Dataset: data (GitHub, ardhikaxx/PulmoHybrid-Scan). Classes: benign, malignant, normal.

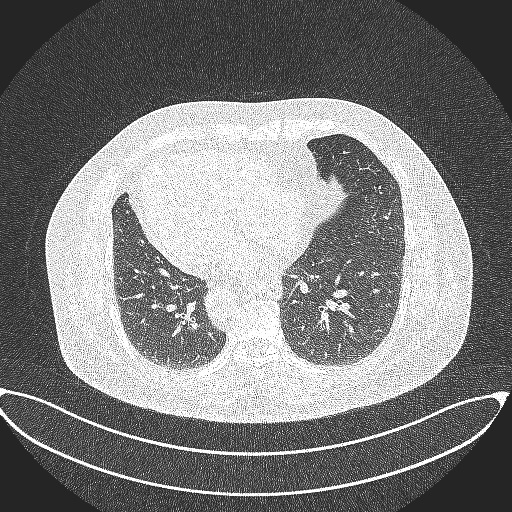
Label: benign

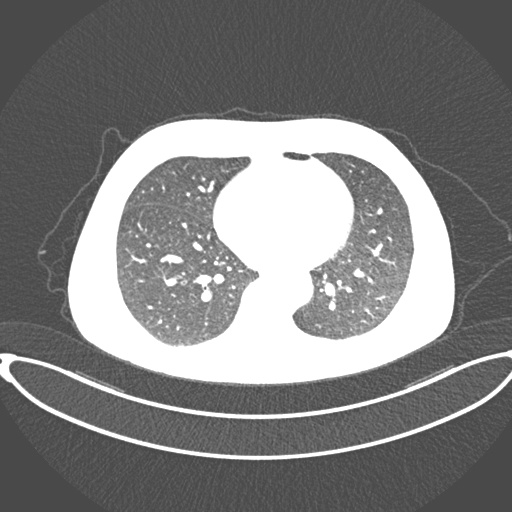
Label: normal

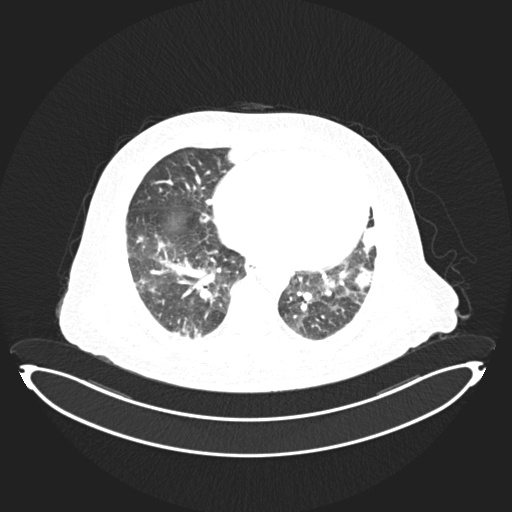
Label: malignant

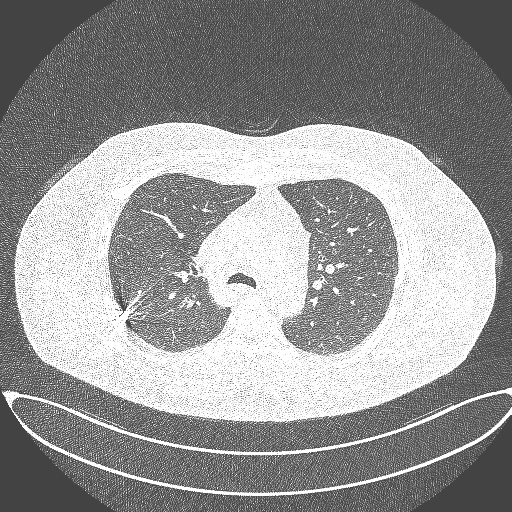
Label: benign

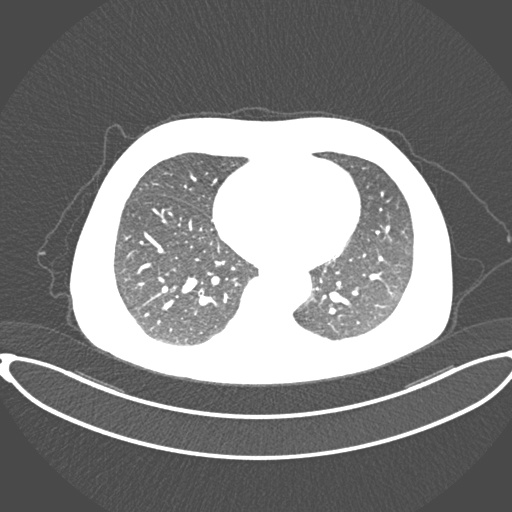
Label: normal

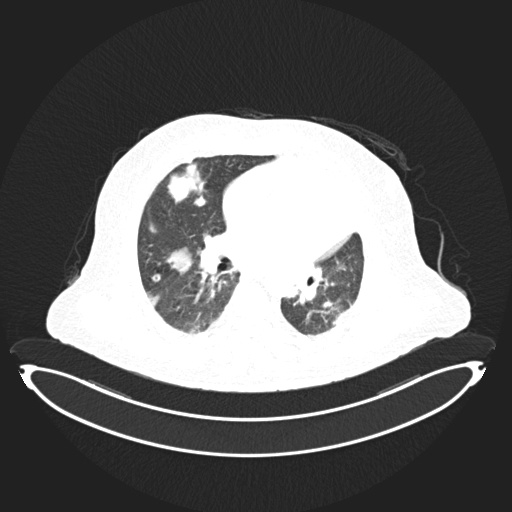
Label: malignant
